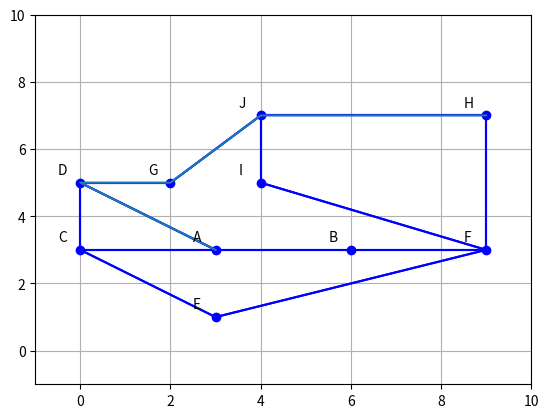

Reproduce this figure in Python.
from functools import reduce
import math
import sys 
import matplotlib.pyplot as plt

labels = {
    0: 'A',
    1: 'B',
    2: 'C',
    3: 'D',
    4: 'E',
    5: 'F',
    6: 'G',
    7: 'H',
    8: 'I',
    9: 'J'
}

coords = {
    'A': (3, 3),
    'B': (6, 3),
    'C': (0, 3),
    'D': (0, 5),
    'E': (3, 1),
    'F': (9, 3),
    'G': (2, 5),
    'H': (9, 7),
    'I': (4, 5),
    'J': (4, 7)
}

adjacent = [
    #0th row
    [0, 2, 2, math.sqrt(5), 0, 0, 0, 0, 0, 0],
    #1st row
    [2, 0, 0, 0, 0, 2, 0, 0, 0, 0],
    #2nd row
    #3rd row
    [2, 0, 0, 1, math.sqrt(5), 0, 0, 0, 0, 0],
    [math.sqrt(5), 0, 1, 0, 0, 0, 1, 0, 0, 0],
    #4th row
    [0, 0, math.sqrt(5), 0, 0, math.sqrt(26), 0, 0, 0, 0],
    #5th row
    [0, 2, 0, 0, math.sqrt(26), 0, 0, 3, math.sqrt(17), 0],
    #6th row
    [0, 0, 0, 1, 0, 0, 0, 0, 0, math.sqrt(2)],
    #7th row
    [0, 0, 0, 0, 0, 3, 0, 0, 0, 4],
    #8th row
    [0, 0, 0, 0, 0, math.sqrt(17), 0, 0, 0, 1],
    #9th row
    [0, 0, 0, 0, 0, 0, math.sqrt(2), 4, 1, 0]
]

graph = {
    'A': [('B', 2), ('C', 2), ('D', math.sqrt(5))],
    'B': [('A', 2), ('F', 2)],
    'C': [('A', 2), ('D', 1), ('E', math.sqrt(5))],
    'D': [('A', math.sqrt(5)), ('C', 1), ('G', 1)],
    'E': [('C', math.sqrt(5)), ('F', math.sqrt(26))],
    'F': [('B', 2), ('E', math.sqrt(26)), ('I', math.sqrt(17))],
    'G': [('D', 1), ('J', math.sqrt(2))],
    'H': [('F', 3), ('J', 4)],
    'I': [('F', math.sqrt(17)), ('J', 1)],
    'J': [('G', math.sqrt(2)), ('H', 4), ('I', 1)]
}

x_points = [coords[i][0] for i in sorted(coords)]
y_points = [coords[i][1] for i in sorted(coords)]

plt.plot(x_points, y_points, 'bo')

plt.axis([-1, 10, -1, 10])

plt.grid()

for i in range(10):
    plt.text(x_points[i] - 0.5, y_points[i] + 0.25, labels[i])

for i in range(10):
    for j in range(10):
        if adjacent[i][j]:
            plt.plot([x_points[i], x_points[j]], [y_points[i], y_points[j]], 'b')

def dijkstras(graph, start, end):
    infer = reduce(lambda x, y: x + y, (i[1] for j in graph for i in graph[j]))
    
    distance = dict.fromkeys(graph, infer)

    previous = dict.fromkeys(graph)

    log = list(graph)

    distance[start] = 0

    while log:
        u = min(log, key = lambda x: distance[x])
        log.remove(u)

        for v, w in graph[u]:
            alternate = distance[u] + w

            if alternate < distance[v]:
                distance[v] = alternate
                previous[v] = u
    
    traveled = []

    temp = end

    while temp != start:
        traveled.append(previous[temp])

        temp = previous[temp]
    
    traveled.reverse()
    traveled.append(end)

    return (" -> ".join(traveled), distance[end])

traverse, dist = dijkstras(graph, 'A', 'H')

print(traverse)

drawing = traverse.split("-> ")

plt.plot([coords[n.rstrip()][0] for n in drawing], [coords[n.rstrip()][1] for n in drawing])

print("Distance: {}".format(dist))

plt.show()